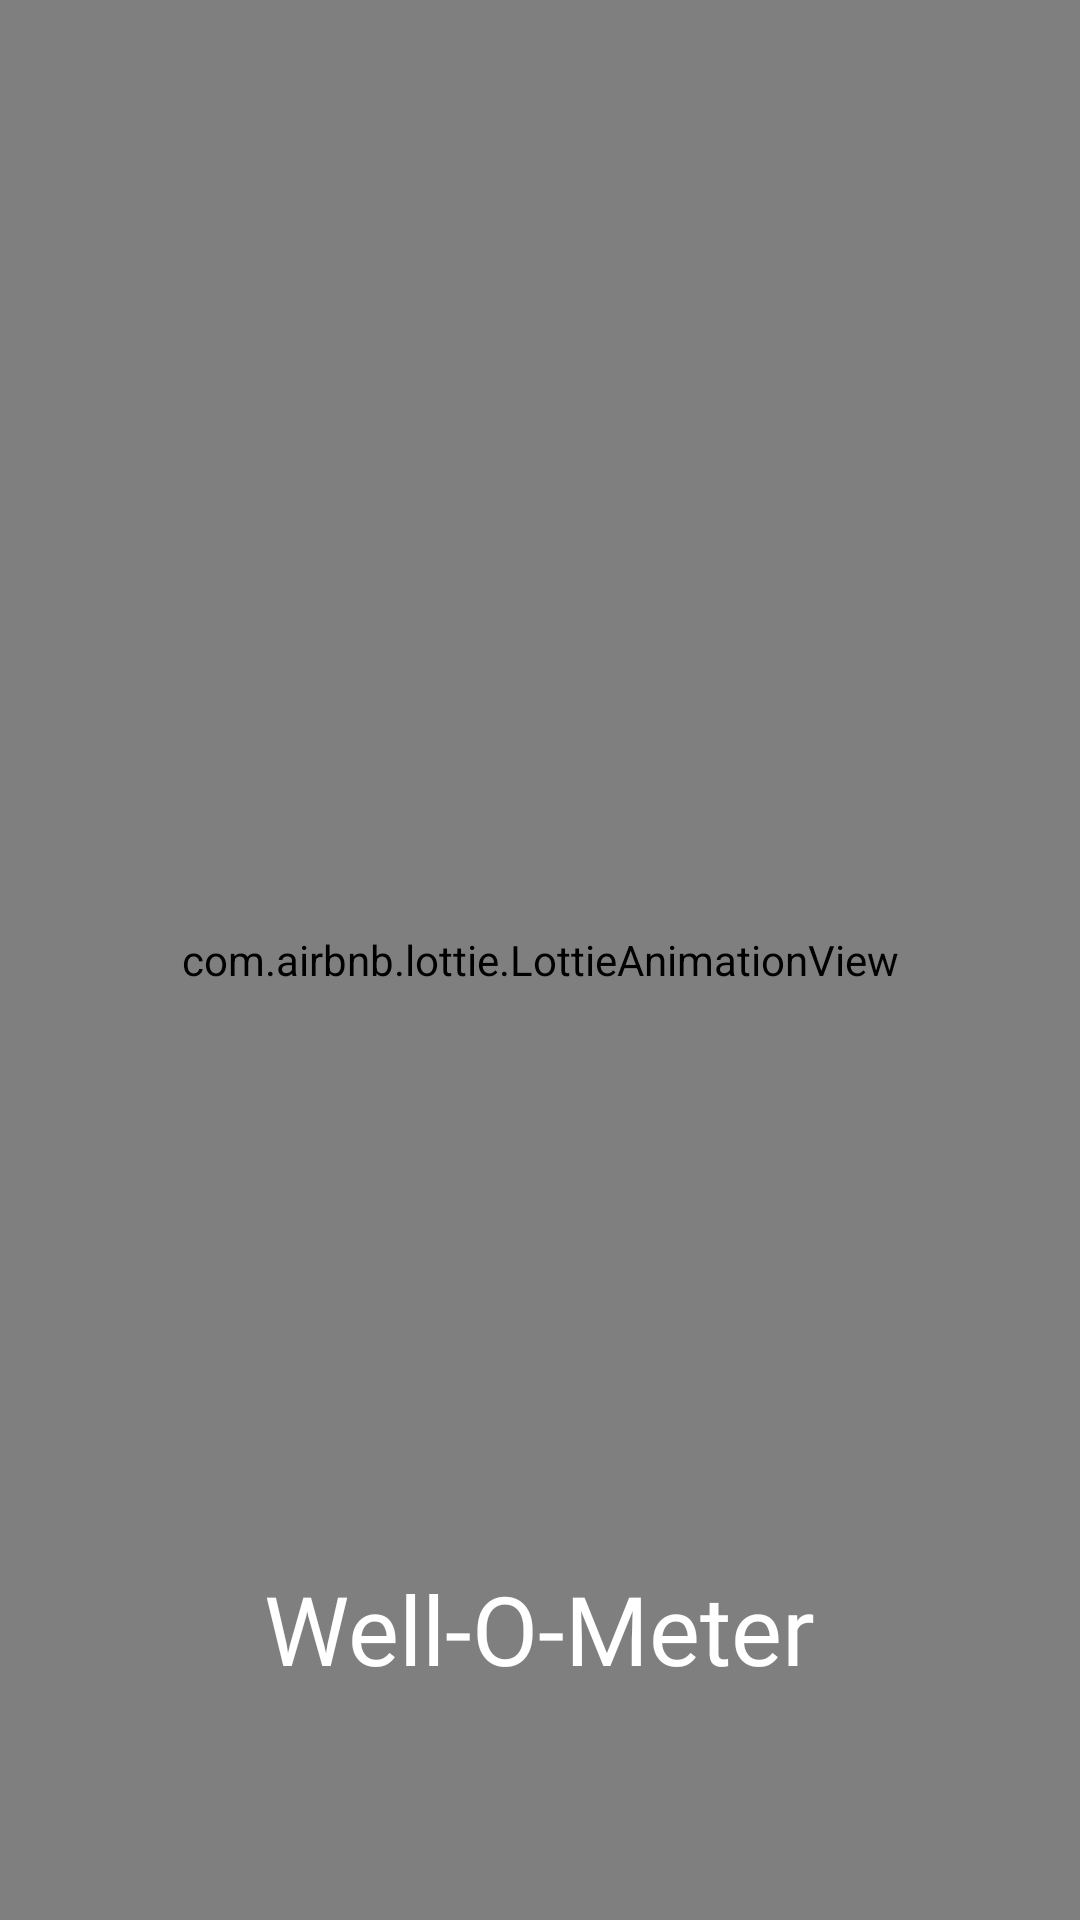

The Android layout XML behind this screen, and the referenced resources:
<!-- AndroidManifest.xml: application theme Theme.WellnesMeter -->
<!-- res/layout/activity_splash.xml -->
<?xml version="1.0" encoding="utf-8"?>
<androidx.constraintlayout.widget.ConstraintLayout xmlns:android="http://schemas.android.com/apk/res/android"
    xmlns:app="http://schemas.android.com/apk/res-auto"
    xmlns:tools="http://schemas.android.com/tools"
    android:layout_width="match_parent"
    android:layout_height="match_parent"
    tools:context=".SplashActivity">

    <com.airbnb.lottie.LottieAnimationView
        android:id="@+id/mainAnimation"
        android:layout_width="0dp"
        android:layout_height="0dp"
        android:layout_gravity="center"
        android:background="#2C272E"
        android:scaleType="centerInside"
        app:layout_constraintBottom_toBottomOf="parent"
        app:layout_constraintEnd_toEndOf="parent"
        app:layout_constraintStart_toStartOf="parent"
        app:layout_constraintTop_toTopOf="parent"
        app:lottie_autoPlay="true"
        app:lottie_loop="true"
        app:lottie_rawRes="@raw/lottiesplash"
        tools:ignore="MissingClass" />

    <TextView
        android:id="@+id/textView"
        android:layout_width="256dp"
        android:layout_height="66dp"
        android:layout_marginBottom="64dp"
        android:fontFamily="@font/poppins"
        android:gravity="center"
        android:text="Well-O-Meter"
        android:textColor="@android:color/white"
        android:textSize="32sp"
        app:layout_constraintBottom_toBottomOf="parent"
        app:layout_constraintEnd_toEndOf="parent"
        app:layout_constraintHorizontal_bias="0.496"
        app:layout_constraintStart_toStartOf="parent" />


</androidx.constraintlayout.widget.ConstraintLayout>
<!-- resources referenced by this layout -->
<resources>
  <style name="Theme.WellnesMeter" parent="Theme.MaterialComponents.DayNight.DarkActionBar">
          
          <item name="colorPrimary">@color/purple_500</item>
          <item name="colorPrimaryVariant">@color/purple_700</item>
          <item name="colorOnPrimary">@color/white</item>
          
          <item name="colorSecondary">@color/teal_200</item>
          <item name="colorSecondaryVariant">@color/teal_700</item>
          <item name="colorOnSecondary">@color/black</item>
          
          <item name="android:statusBarColor" tools:targetApi="l">?attr/colorPrimaryVariant</item>
          
      </style>
  <color name="purple_500">#FF6200EE</color>
  <color name="purple_700">#FF3700B3</color>
  <color name="white">#FFFFFFFF</color>
  <color name="teal_200">#FF03DAC5</color>
  <color name="teal_700">#FF018786</color>
  <color name="black">#FF000000</color>
</resources>
